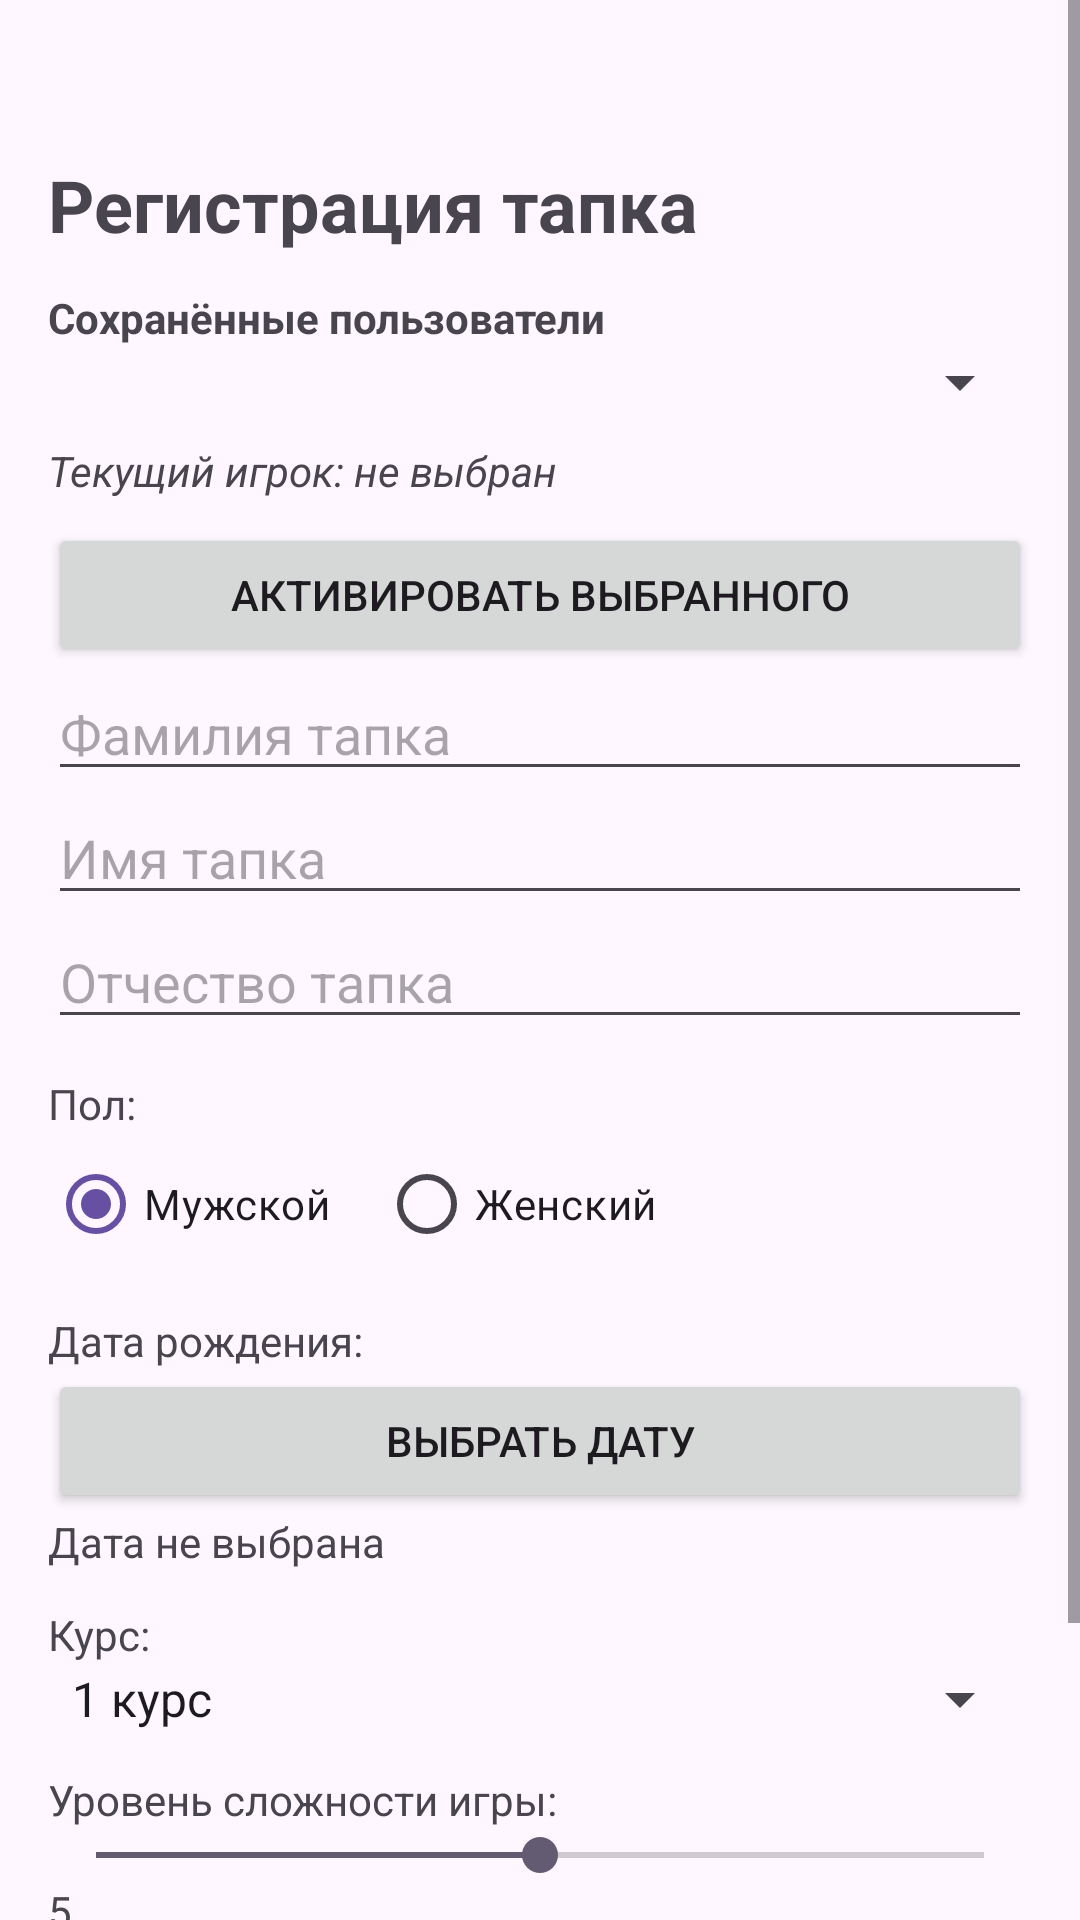

This screen was rendered from an Android layout file. Write that file and the resources it references.
<!-- AndroidManifest.xml: application theme Theme.GameOfBugs -->
<!-- res/layout/registration_form.xml -->
<?xml version="1.0" encoding="utf-8"?>
<ScrollView xmlns:android="http://schemas.android.com/apk/res/android"
    android:layout_width="match_parent"
    android:layout_height="match_parent">

    <LinearLayout
        android:layout_width="match_parent"
        android:layout_height="wrap_content"
        android:orientation="vertical"
        android:padding="16dp">

        <TextView
            android:id="@+id/text_registration"
            android:layout_width="wrap_content"
            android:layout_height="wrap_content"
            android:layout_marginTop="36dp"
            android:text="Регистрация тапка"
            android:textSize="24sp"
            android:textStyle="bold" />

        <TextView
            android:layout_width="wrap_content"
            android:layout_height="wrap_content"
            android:layout_marginTop="12dp"
            android:text="Сохранённые пользователи"
            android:textStyle="bold" />

        <Spinner
            android:id="@+id/spSavedUsers"
            android:layout_width="match_parent"
            android:layout_height="wrap_content" />

        <TextView
            android:id="@+id/tvCurrentUser"
            android:layout_width="match_parent"
            android:layout_height="wrap_content"
            android:layout_marginTop="8dp"
            android:text="Текущий игрок: не выбран"
            android:textStyle="italic" />

        <Button
            android:id="@+id/btnActivateUser"
            android:layout_width="match_parent"
            android:layout_height="wrap_content"
            android:layout_marginTop="8dp"
            android:text="Активировать выбранного" />

        <EditText
            android:id="@+id/etLastName"
            android:layout_width="match_parent"
            android:layout_height="wrap_content"
            android:hint="Фамилия тапка"
            android:inputType="textPersonName" />

        <EditText
            android:id="@+id/etFirstName"
            android:layout_width="match_parent"
            android:layout_height="wrap_content"
            android:hint="Имя тапка"
            android:inputType="textPersonName" />

        <EditText
            android:id="@+id/etMiddleName"
            android:layout_width="match_parent"
            android:layout_height="wrap_content"
            android:hint="Отчество тапка"
            android:inputType="textPersonName" />

        <TextView
            android:layout_width="wrap_content"
            android:layout_height="wrap_content"
            android:layout_marginTop="12dp"
            android:text="Пол:" />

        <RadioGroup
            android:id="@+id/rgGender"
            android:layout_width="wrap_content"
            android:layout_height="wrap_content"
            android:orientation="horizontal">

            <RadioButton
                android:id="@+id/rbMale"
                android:layout_width="wrap_content"
                android:layout_height="wrap_content"
                android:checked="true"
                android:text="Мужской" />

            <RadioButton
                android:id="@+id/rbFemale"
                android:layout_width="wrap_content"
                android:layout_height="wrap_content"
                android:layout_marginStart="16dp"
                android:text="Женский" />
        </RadioGroup>

        <TextView
            android:layout_width="wrap_content"
            android:layout_height="wrap_content"
            android:layout_marginTop="12dp"
            android:text="Дата рождения:" />

        <Button
            android:id="@+id/btnBirthDate"
            android:layout_width="match_parent"
            android:layout_height="wrap_content"
            android:text="Выбрать дату" />

        <TextView
            android:id="@+id/tvBirthDate"
            android:layout_width="wrap_content"
            android:layout_height="wrap_content"
            android:text="Дата не выбрана" />

        <TextView
            android:layout_width="wrap_content"
            android:layout_height="wrap_content"
            android:layout_marginTop="12dp"
            android:text="Курс:" />

        <Spinner
            android:id="@+id/spCourse"
            android:layout_width="match_parent"
            android:layout_height="wrap_content"
            android:entries="@array/courses_array" />

        <TextView
            android:layout_width="wrap_content"
            android:layout_height="wrap_content"
            android:layout_marginTop="12dp"
            android:text="Уровень сложности игры:" />

        <SeekBar
            android:id="@+id/sbDifficulty"
            android:layout_width="match_parent"
            android:layout_height="wrap_content"
            android:max="10"
            android:progress="5" />

        <TextView
            android:id="@+id/tvDifficultyValue"
            android:layout_width="wrap_content"
            android:layout_height="wrap_content"
            android:text="5" />

        <Button
            android:id="@+id/btnSaveUser"
            android:layout_width="match_parent"
            android:layout_height="wrap_content"
            android:layout_marginTop="16dp"
            android:text="Сохранить пользователя" />

        <ImageView
            android:id="@+id/ivZodiac"
            android:layout_width="100dp"
            android:layout_height="100dp"
            android:layout_marginTop="12dp"
            android:contentDescription="Знак зодиака"
            android:visibility="gone" />

        <TextView
            android:id="@+id/tvResult"
            android:layout_width="match_parent"
            android:layout_height="wrap_content"
            android:layout_marginTop="12dp"
            android:text="" />
    </LinearLayout>

</ScrollView>
<!-- resources referenced by this layout -->
<resources>
  <string-array name="courses_array">
          <item>1 курс</item>
          <item>2 курс</item>
          <item>3 курс</item>
          <item>4 курс</item>
      </string-array>
  <style name="Theme.GameOfBugs" parent="Base.Theme.GameOfBugs" />
  <style name="Base.Theme.GameOfBugs" parent="Theme.Material3.DayNight.NoActionBar">
          
          
      </style>
</resources>
